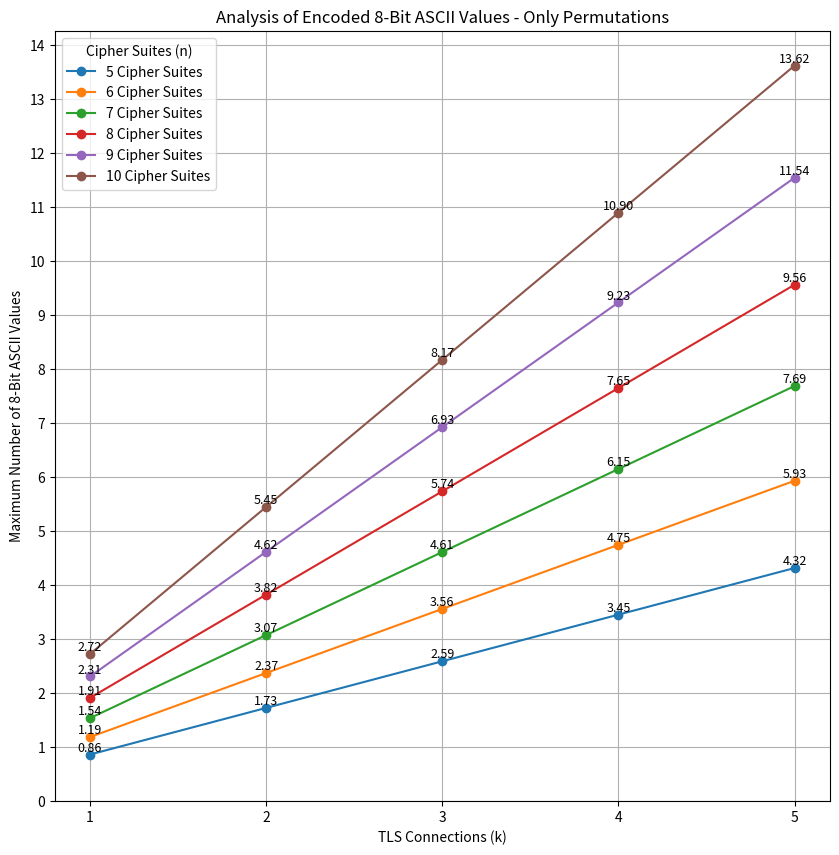

Source code (Python):
import math
import numpy as np
import matplotlib.pyplot as plt

# Parameter
n_values = range(5, 11)  # n (Number of Cipher Suites)
k_values = range(1, 6)  # k (Number of TLS Connections)

# Matrix for ASCII-chars per connection
ascii_matrix = np.zeros((len(n_values), len(k_values)))

# Calc of possible ASCII-chars per combination n to k
for i, n in enumerate(n_values):
    n_fact = math.factorial(n)
    for j, k in enumerate(k_values):
        total_combinations = (n_fact) ** k  # (n!)^k
        bit_capacity = math.log2(total_combinations)
        ascii_chars = bit_capacity / 8  # ASCII-chars (8 Bit per char)
        ascii_matrix[i, j] = ascii_chars

# Visualization
fig, ax = plt.subplots(figsize=(10, 10))

for i, n in enumerate(n_values):
    ax.plot(k_values, ascii_matrix[i, :], marker="o", label=f"{n} Cipher Suites")

    # Annotate each data point with the y-value
    for j, k in enumerate(k_values):
        ax.text(k, ascii_matrix[i, j], f"{ascii_matrix[i, j]:.2f}", 
                ha='center', va='bottom', fontsize=9)

ax.set_xlabel("TLS Connections (k)")
ax.set_ylabel("Maximum Number of 8-Bit ASCII Values")
ax.set_title("Analysis of Encoded 8-Bit ASCII Values - Only Permutations")
ax.legend(title="Cipher Suites (n)")
ax.grid(True)
ax.set_xticks(k_values)

# Set y-axis ticks in 0.1-step increments
y_ticks = np.arange(0, np.max(ascii_matrix) + 1, 1)
ax.set_yticks(y_ticks)

# Save diag
plt.savefig("encoding_analysis_permutations.png")

# Show diag
plt.show()
